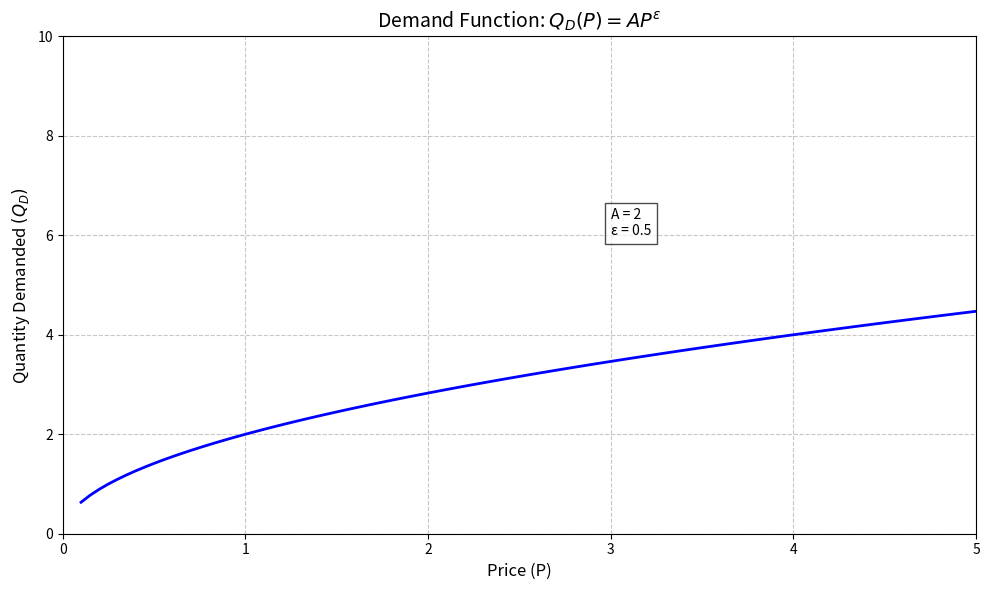

This chart was generated by the following Python code:
# /// script
# dependencies = [
#     "numpy",
#     "matplotlib"
# ]
# ///

import numpy as np
import matplotlib.pyplot as plt

def demand_function(P, A, epsilon):
    """
    Demand function: Q_D(P) = A * P^(ε)
    
    Parameters:
    P: Price
    A: Positive constant
    ε: Elasticity parameter (positive)
    """
    return A * (P ** epsilon)

# Set parameters
A = 2  # Constant 
epsilon = 0.5  # Elasticity parameter (positive)

# Create price range
P = np.linspace(0.1, 5, 100)

# Calculate quantity demanded
Q_D = demand_function(P, A, epsilon)

# Create the plot
plt.figure(figsize=(10, 6))
plt.plot(P, Q_D, 'b-', linewidth=2)
plt.title('Demand Function: $Q_D(P) = AP^{\epsilon}$', fontsize=14)
plt.xlabel('Price (P)', fontsize=12)
plt.ylabel('Quantity Demanded $(Q_D)$', fontsize=12)
plt.grid(True, linestyle='--', alpha=0.7)
plt.text(3, 6, f'A = {A}\nε = {epsilon}', bbox=dict(facecolor='white', alpha=0.7))
plt.xlim(0, 5)
plt.ylim(0, 10)

plt.tight_layout()
plt.show()
